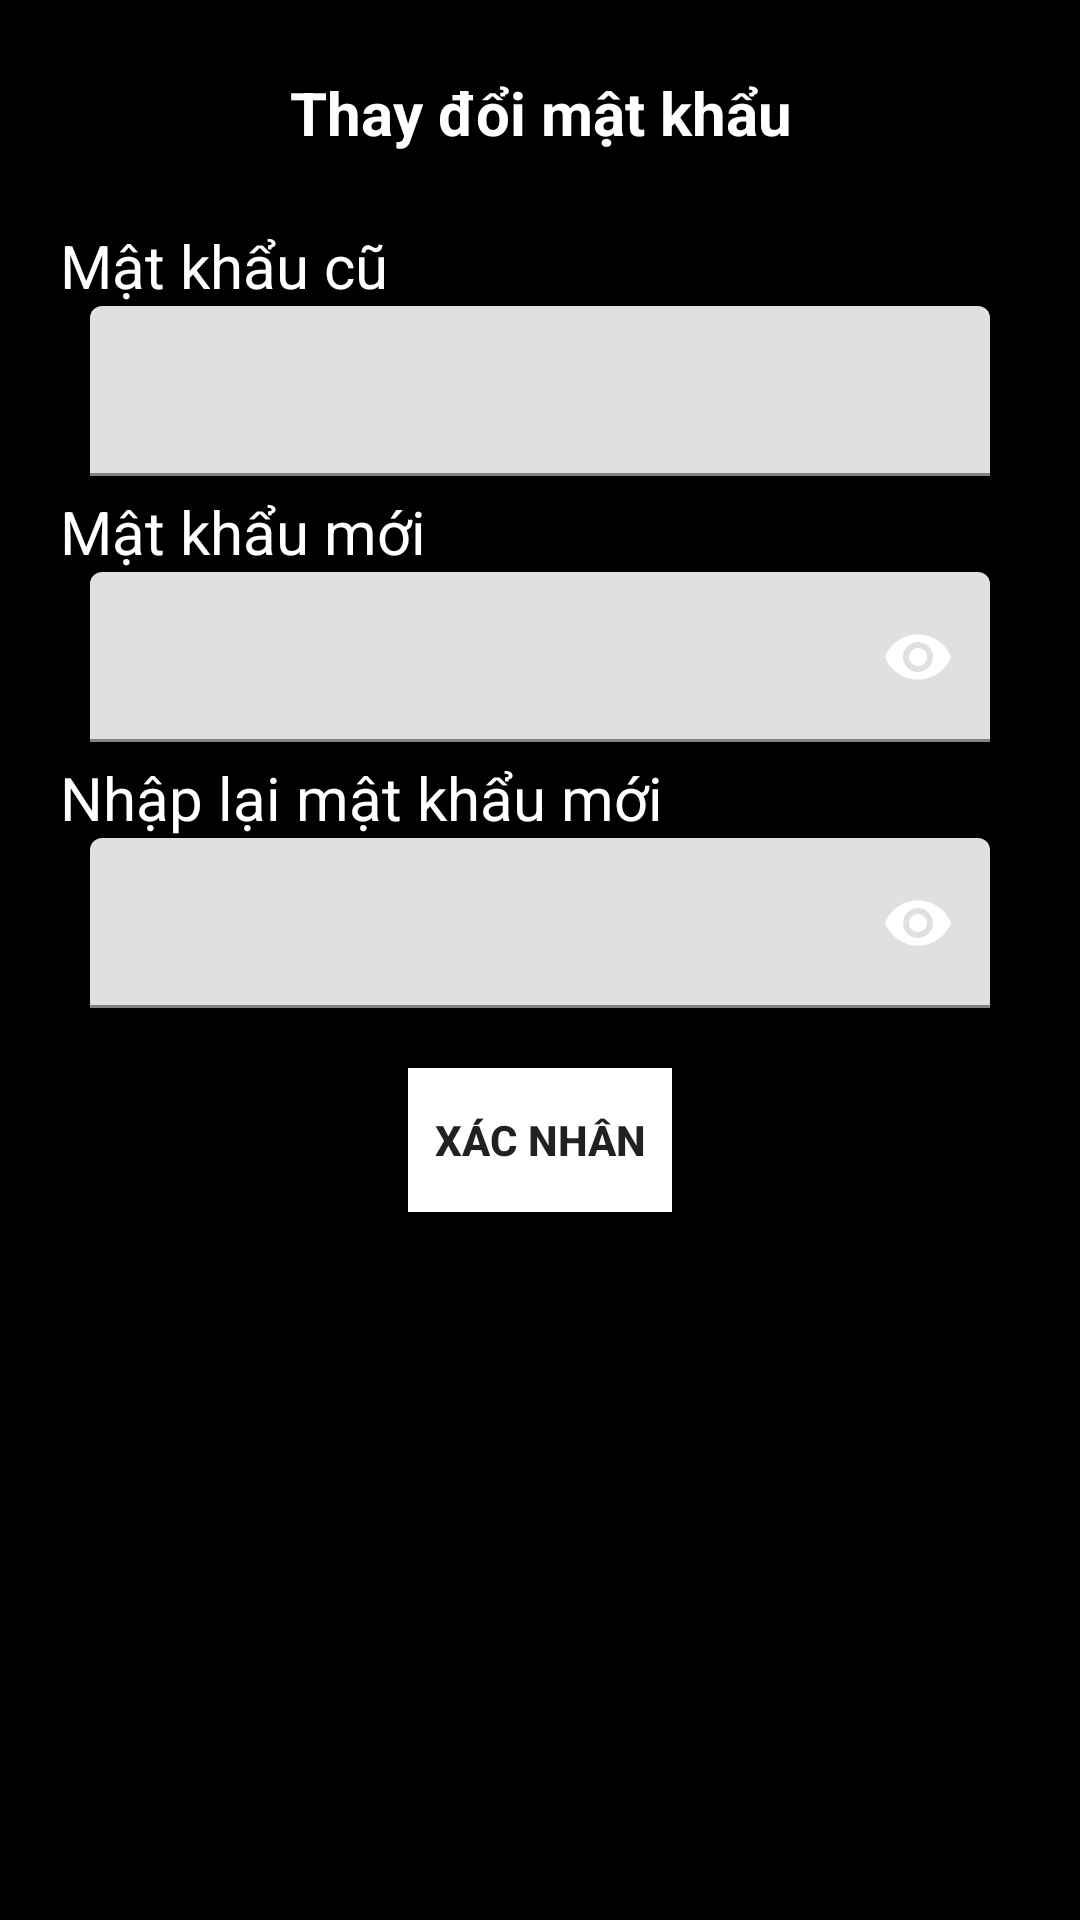

Reconstruct the res/layout file that produces this screen, plus the resources it refers to.
<!-- AndroidManifest.xml: application theme Theme.TicketMovie -->
<!-- res/layout/change_pass.xml -->
<?xml version="1.0" encoding="utf-8"?>
<ScrollView xmlns:android="http://schemas.android.com/apk/res/android"
    xmlns:app="http://schemas.android.com/apk/res-auto"
    android:layout_width="fill_parent"
    android:layout_height="fill_parent"
    android:fillViewport="true"
    android:orientation="vertical"
    xmlns:tools="http://schemas.android.com/tools"
    tools:context=".movieapp.activities.ChangeActivity"
    >
    <LinearLayout
        android:layout_width="match_parent"
        android:layout_height="match_parent"
        android:background="@android:color/black"
        android:orientation="vertical">

        <LinearLayout
            android:layout_width="match_parent"
            android:layout_height="75dp"
            android:orientation="horizontal">

            <TextView
                android:id="@+id/title"
                android:layout_width="match_parent"
                android:layout_height="match_parent"
                android:gravity="center"
                android:maxLines="1"
                android:text="Thay đổi mật khẩu"
                android:textColor="@color/colorWhite"
                android:textSize="20sp"
                android:textStyle="bold" />
        </LinearLayout>


        <TextView
            android:layout_width="match_parent"
            android:layout_height="wrap_content"
            android:paddingStart="20dp"
            android:text="Mật khẩu cũ"
            android:textColor="@color/colorWhite"
            android:textSize="20sp" />


        <com.google.android.material.textfield.TextInputLayout
            android:id="@+id/oldpass_text_input_layout"
            android:layout_width="match_parent"
            android:layout_height="wrap_content">
            <EditText
                android:id="@+id/oldpass"
                android:layout_width="match_parent"
                android:layout_height="wrap_content"
                android:layout_marginLeft="30dp"
                android:layout_marginRight="30dp"
                android:background="@drawable/rounded_corner_without_border_dark"
                android:clickable="true"
                android:focusable="true"
                android:inputType="textPassword"
                android:gravity="center_vertical"
                android:paddingStart="12dp"
                android:paddingEnd="12dp"
                android:singleLine="true"
                android:textColor="@color/colorPrimary"
                android:textSize="17sp" />
        </com.google.android.material.textfield.TextInputLayout>

        <TextView
            android:layout_width="match_parent"
            android:layout_height="wrap_content"
            android:layout_marginTop="5dp"
            android:paddingStart="20dp"
            android:text="Mật khẩu mới"
            android:textColor="@color/colorWhite"
            android:textSize="20sp" />

        <com.google.android.material.textfield.TextInputLayout
            android:id="@+id/newpass_text_input_layout"
            android:layout_width="match_parent"
            android:layout_height="wrap_content"
            app:passwordToggleEnabled="true"
            app:passwordToggleTint="#FFF"
            >

            <EditText
                android:id="@+id/newpass"
                android:layout_width="match_parent"
                android:layout_height="wrap_content"
                android:layout_marginLeft="30dp"
                android:layout_marginRight="30dp"
                android:background="@drawable/rounded_corner_without_border_dark"
                android:clickable="true"
                android:focusable="true"
                android:inputType="textPassword"
                android:gravity="center_vertical"
                android:paddingStart="12dp"
                android:paddingEnd="12dp"
                android:singleLine="true"
                android:textColor="@color/colorPrimary"
                android:textSize="17sp" />
        </com.google.android.material.textfield.TextInputLayout>
        <TextView
            android:layout_width="match_parent"
            android:layout_height="wrap_content"
            android:layout_marginTop="5dp"
            android:paddingStart="20dp"
            android:text="Nhập lại mật khẩu mới"
            android:textColor="@color/colorWhite"
            android:textSize="20sp" />
        <com.google.android.material.textfield.TextInputLayout
            android:id="@+id/cvnewpass_text_input_layout"
            android:layout_width="match_parent"
            android:layout_height="wrap_content"
            app:passwordToggleEnabled="true"
            app:passwordToggleTint="#FFF"
            >
        <EditText
            android:id="@+id/cvnewpass"
            android:layout_width="match_parent"
            android:layout_height="wrap_content"
            android:layout_marginLeft="30dp"
            android:layout_marginRight="30dp"
            android:background="@drawable/rounded_corner_without_border_dark"
            android:clickable="true"
            android:focusable="true"
            android:inputType="textPassword"
            android:gravity="center_vertical"
            android:paddingStart="12dp"
            android:paddingEnd="12dp"
            android:singleLine="true"
            android:textColor="@color/colorPrimary"
            android:textSize="17sp" />
        </com.google.android.material.textfield.TextInputLayout>
        <Button
            android:id="@+id/btn_save"
            android:layout_width="wrap_content"
            android:layout_height="wrap_content"
            android:layout_gravity="center"
            android:layout_marginTop="20dp"
            android:layout_marginBottom="20dp"
            android:background="@color/colorWhite"
            android:onClick="btnChange"
            android:text="Xác nhân"
            android:textStyle="bold"
            android:theme="@style/AppTheme" />
    </LinearLayout>
</ScrollView>
<!-- resources referenced by this layout -->
<resources>
  <color name="colorPrimary">#db0000</color>
  <color name="colorWhite">#fff</color>
  <style name="Theme.TicketMovie" parent="Theme.MaterialComponents.DayNight.NoActionBar">
          
  
          
      </style>
</resources>
